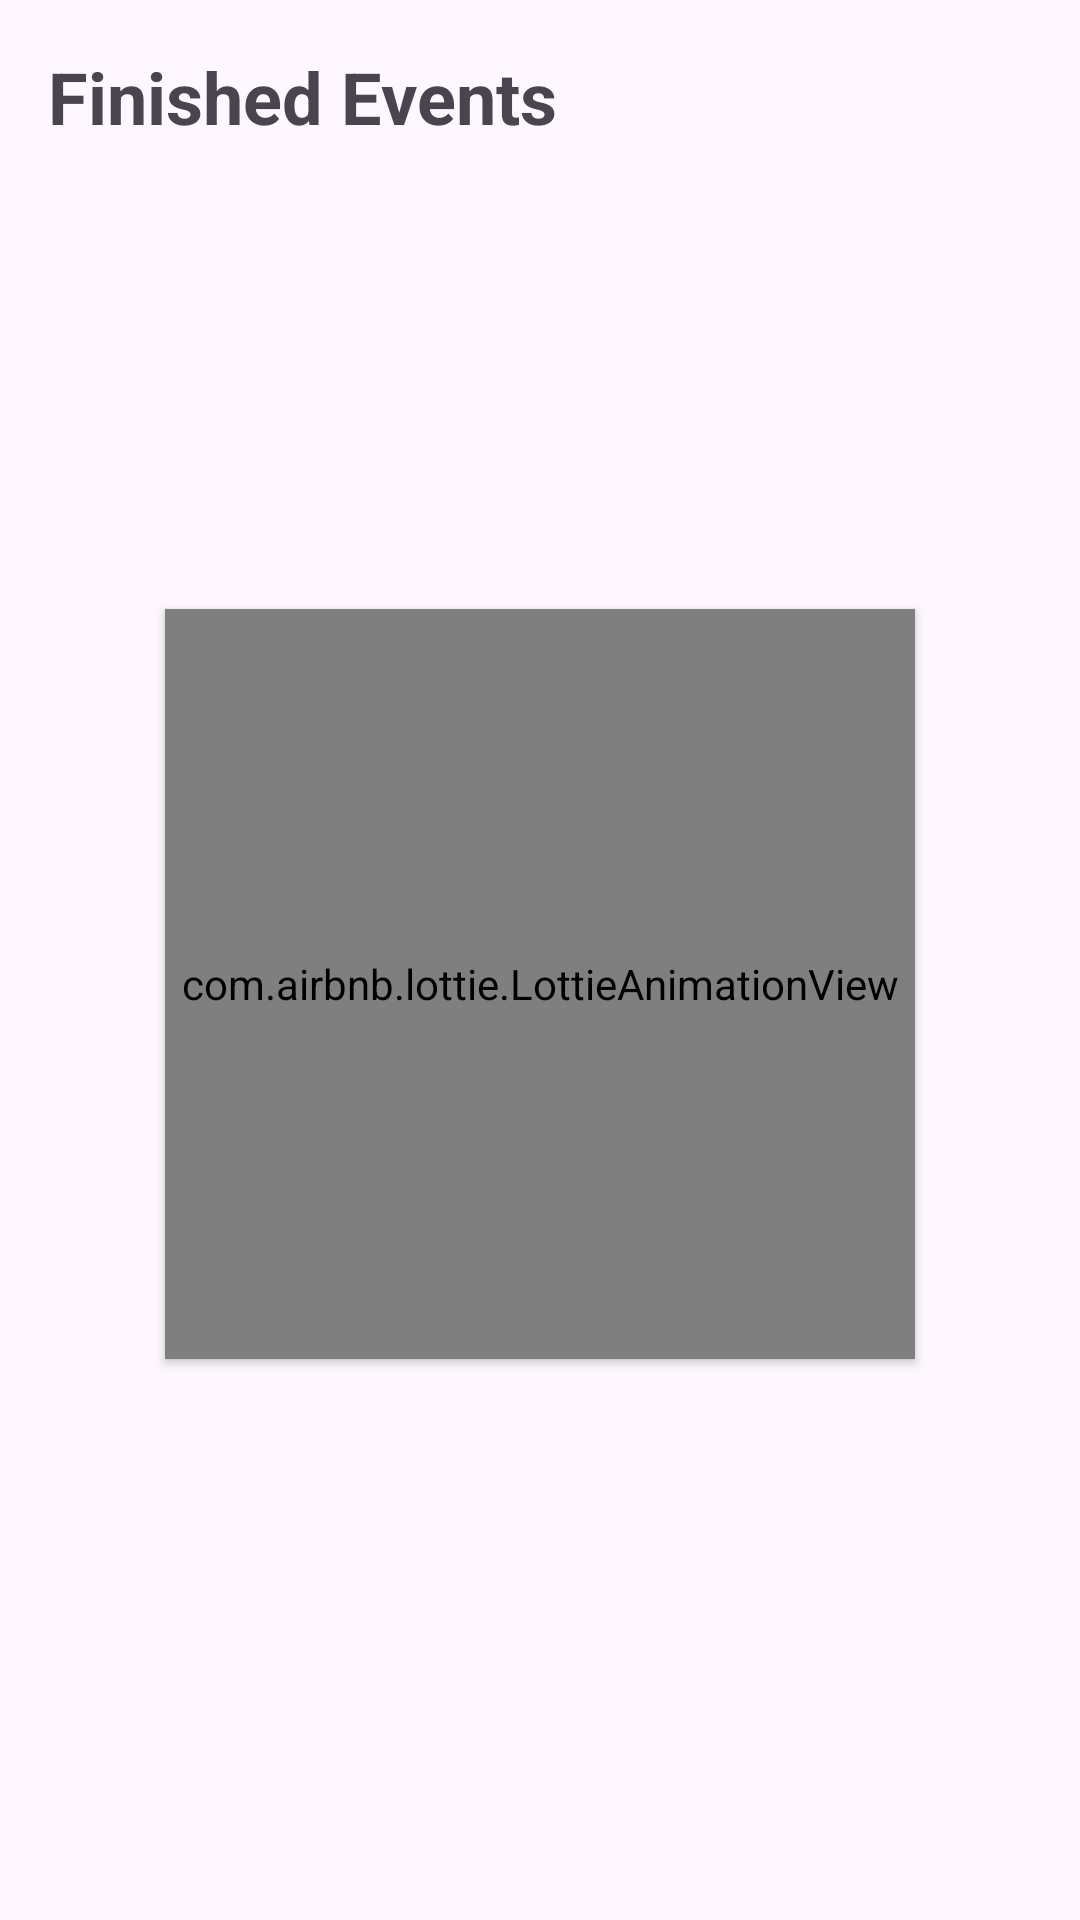

Reconstruct the res/layout file that produces this screen, plus the resources it refers to.
<!-- AndroidManifest.xml: application theme Theme.AndroidFundamentalFirstSubmission -->
<!-- res/layout/fragment_finished.xml -->
<?xml version="1.0" encoding="utf-8"?>
<androidx.constraintlayout.widget.ConstraintLayout xmlns:android="http://schemas.android.com/apk/res/android"
    xmlns:app="http://schemas.android.com/apk/res-auto"
    xmlns:tools="http://schemas.android.com/tools"
    android:layout_width="match_parent"
    android:layout_height="match_parent"
    android:paddingTop="16dp"
    android:paddingHorizontal="16dp"
    tools:context=".ui.fragment.finished.FinishedFragment">

    <com.airbnb.lottie.LottieAnimationView
        android:id="@+id/loading"
        android:layout_width="250dp"
        android:layout_height="250dp"
        android:elevation="2dp"
        app:layout_constraintBottom_toBottomOf="parent"
        app:layout_constraintEnd_toEndOf="parent"
        app:layout_constraintStart_toStartOf="parent"
        app:layout_constraintTop_toTopOf="parent"
        app:lottie_autoPlay="true"
        app:lottie_loop="true"
        app:lottie_rawRes="@raw/loading_primary" />

    <TextView
        android:id="@+id/finished_title_2"
        android:layout_width="wrap_content"
        android:layout_height="wrap_content"
        android:text="@string/finished_events"
        android:textSize="24sp"
        android:textStyle="bold"
        app:layout_constraintStart_toStartOf="parent"
        app:layout_constraintTop_toTopOf="parent" />

    <androidx.recyclerview.widget.RecyclerView
        android:id="@+id/finished_rv_2"
        android:layout_width="match_parent"
        android:layout_height="match_parent"
        android:layout_marginTop="40dp"
        android:clipToPadding="false"
        android:paddingBottom="87dp"
        app:layout_constraintBottom_toBottomOf="parent"
        app:layout_constraintStart_toStartOf="parent"
        app:layout_constraintTop_toBottomOf="@+id/finished_title_2" />

</androidx.constraintlayout.widget.ConstraintLayout>
<!-- resources referenced by this layout -->
<resources>
  <string name="finished_events">Finished Events</string>
  <style name="Theme.AndroidFundamentalFirstSubmission" parent="Base.Theme.AndroidFundamentalFirstSubmission" />
  <style name="Base.Theme.AndroidFundamentalFirstSubmission" parent="Theme.Material3.DayNight">
      
      <item name="colorPrimary">@color/colorPrimary</item>
      <item name="colorPrimaryVariant">@color/colorPrimaryVariant</item>
      <item name="colorOnPrimary">@color/colorOnPrimary</item>
  
      
      <item name="colorSecondary">@color/colorSecondary</item>
      <item name="colorSecondaryVariant">@color/colorSecondaryVariant</item>
      <item name="colorOnSecondary">@color/colorOnSecondary</item>
  
      
      <item name="colorSurface">@color/colorSurfaceLight</item>
      <item name="colorOnSurface">@color/colorOnSurfaceLight</item>
  
      
      <item name="colorError">@color/colorError</item>
      <item name="colorOnError">@color/colorOnError</item>
    </style>
  <color name="colorPrimary">#10375C</color>
  <color name="colorPrimaryVariant">#0D2F4B</color>
  <color name="colorOnPrimary">#FFFFFF</color>
  <color name="colorSecondary">#E27A34</color>
  <color name="colorSecondaryVariant">#C56628</color>
  <color name="colorOnSecondary">#FFFFFF</color>
  <color name="colorSurfaceLight">#F4F4F4</color>
  <color name="colorOnSurfaceLight">#333333</color>
  <color name="colorError">#B00020</color>
  <color name="colorOnError">#FFFFFF</color>
</resources>
